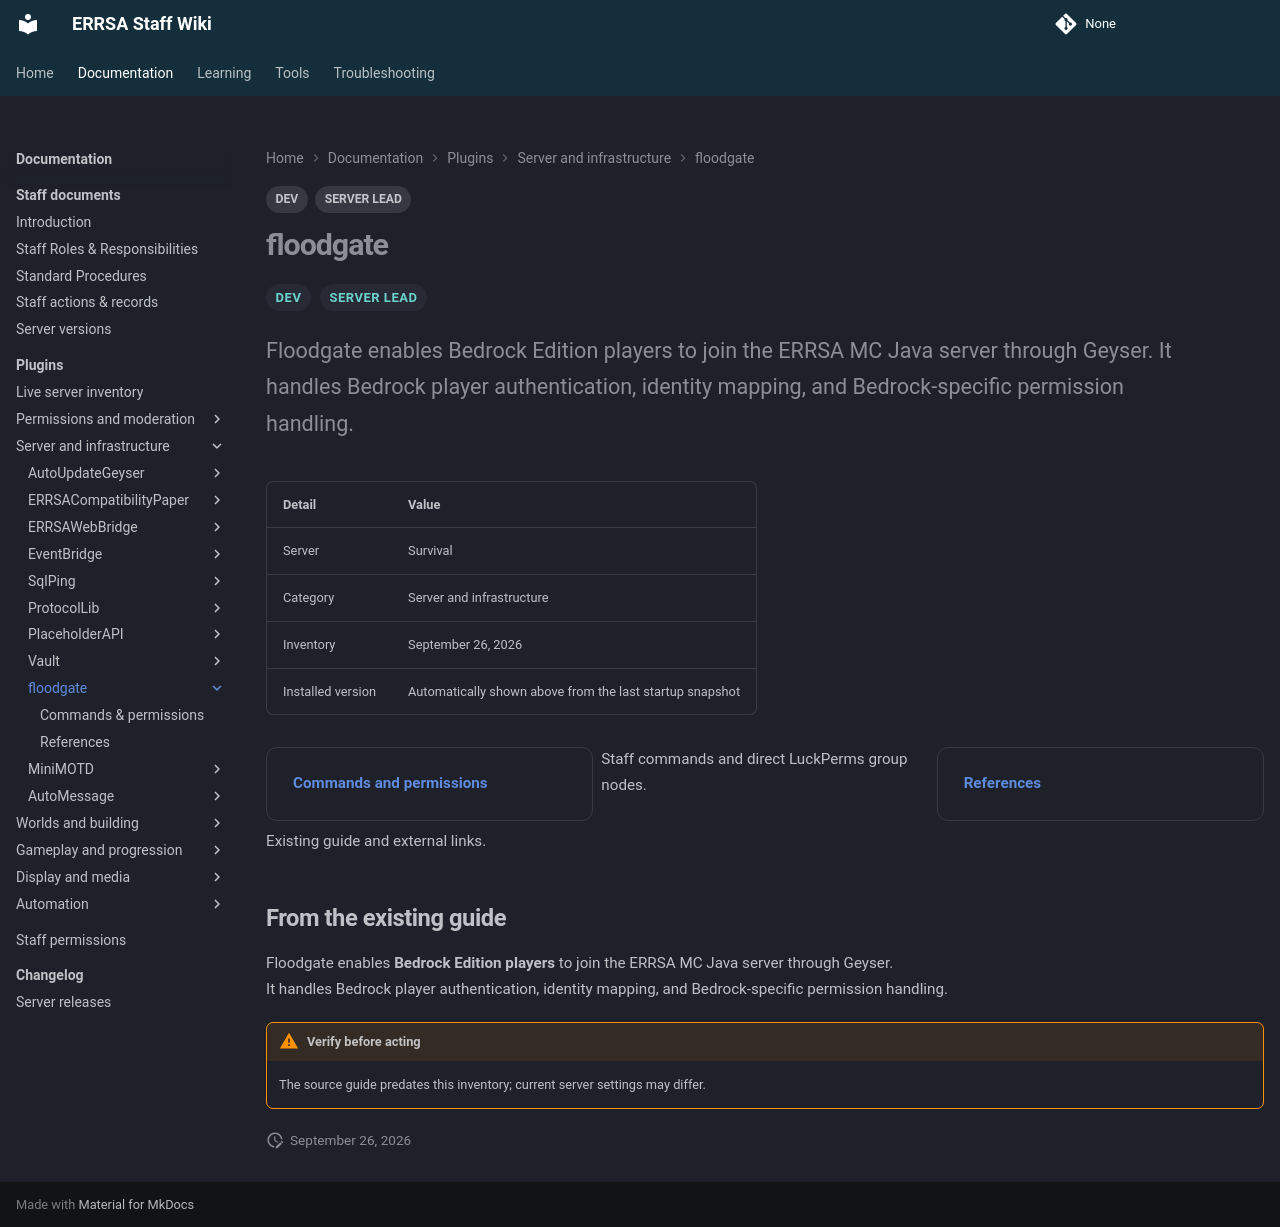

repository: DB-ERRSA/ERRSA-Staff-Wiki · page: documentation/plugins/floodgate/index.html · generator: mkdocs

---
title: floodgate
tags:
  - DEV
  - SERVER LEAD
---

# floodgate

<div class="errsa-plugin-status" data-plugin="floodgate" data-server="survival" data-root="../../../assets/wiki-sync/" aria-live="polite"></div>

<span class="staff-badge">DEV</span> <span class="staff-badge">SERVER LEAD</span>

<p class="lead">Floodgate enables Bedrock Edition players to join the ERRSA MC Java server through Geyser. It handles Bedrock player authentication, identity mapping, and Bedrock-specific permission handling.</p>

| Detail | Value |
|:--|:--|
| Server | Survival |
| Category | Server and infrastructure |
| Inventory | September 26, 2026 |
| Installed version | Automatically shown above from the last startup snapshot |

<div class="grid cards" markdown>

- **[Commands and permissions](commands.md)**

  Staff commands and direct LuckPerms group nodes.

- **[References](references.md)**

  Existing guide and external links.

</div>

## From the existing guide

Floodgate enables **Bedrock Edition players** to join the ERRSA MC Java server through Geyser.  
It handles Bedrock player authentication, identity mapping, and Bedrock-specific permission handling.

!!! warning "Verify before acting"
    The source guide predates this inventory; current server settings may differ.
